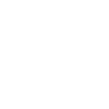
t = 0.00 s
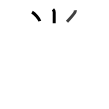
t = 2.75 s
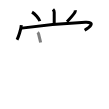
t = 5.50 s
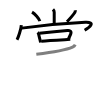
t = 8.50 s
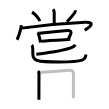
t = 11.25 s
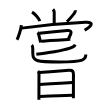
t = 14.00 s

The animated SVG that drew these frames (rendered in a browser with its animation timeline set to each time). Animation: 14 SMIL elements (animate=14); one cycle of 14.00 s.

<svg width="109px" height="109px" viewBox="0 0 px 109px" xmlns="http://www.w3.org/2000/svg" xmlns:xlink="http://www.w3.org/1999/xlink" xml:space="preserve" version="1.1"  baseProfile="full">
<path d="M52.96,9.37c0.9,0.9,1.26,1.63,1.26,2.99c0,3.64-0.01,8.32-0.01,11.01" style="fill:none;stroke:black;stroke-width:3;opacity:0">
  <animate attributeType="CSS" attributeName="opacity" from="0" to="1" begin="0s" dur="1s" repeatCount="0" fill="freeze" />
</path>
<path d="M32.02,12.08c2.84,1.66,7.08,6.56,7.79,9.13" style="fill:none;stroke:black;stroke-width:3;opacity:0">
  <animate attributeType="CSS" attributeName="opacity" from="0" to="1" begin="1s" dur="1s" repeatCount="0" fill="freeze" />
</path>
<path d="M75.26,10.25c0.08,0.8-0.01,1.6-0.45,2.27c-1.68,2.6-3.61,4.81-7.81,9.23" style="fill:none;stroke:black;stroke-width:3;opacity:0">
  <animate attributeType="CSS" attributeName="opacity" from="0" to="1" begin="2s" dur="1s" repeatCount="0" fill="freeze" />
</path>
<path d="M21.32,25.13c-0.15,3.7-3.03,12.36-4.32,14.56" style="fill:none;stroke:black;stroke-width:3;opacity:0">
  <animate attributeType="CSS" attributeName="opacity" from="0" to="1" begin="3s" dur="1s" repeatCount="0" fill="freeze" />
</path>
<path d="M21.75,28.12c21.12-2.88,40.5-4.75,63.54-5.82c10.95-0.51,4.21,5.19-0.65,7.95" style="fill:none;stroke:black;stroke-width:3;opacity:0">
  <animate attributeType="CSS" attributeName="opacity" from="0" to="1" begin="4s" dur="1s" repeatCount="0" fill="freeze" />
</path>
<path d="M37.64,32.38c0.74,0.74,0.81,0.99,0.98,1.72c0.5,2.17,0.86,3.58,1.21,4.98c0.26,1.04,0.5,2.08,0.8,3.42" style="fill:none;stroke:black;stroke-width:3;opacity:0">
  <animate attributeType="CSS" attributeName="opacity" from="0" to="1" begin="5s" dur="1s" repeatCount="0" fill="freeze" />
</path>
<path d="M39.35,33.32c4.57-0.47,21.29-2.07,28.03-2.76c2.34-0.24,4.42,0.67,3.37,3.32c-0.63,1.6-1.04,2.06-2.13,4.69" style="fill:none;stroke:black;stroke-width:3;opacity:0">
  <animate attributeType="CSS" attributeName="opacity" from="0" to="1" begin="6s" dur="1s" repeatCount="0" fill="freeze" />
</path>
<path d="M41.44,41.21c5.19-0.57,15.45-1.15,23.31-1.56c2.06-0.11,3.95-0.2,5.55-0.28" style="fill:none;stroke:black;stroke-width:3;opacity:0">
  <animate attributeType="CSS" attributeName="opacity" from="0" to="1" begin="7s" dur="1s" repeatCount="0" fill="freeze" />
</path>
<path d="M75.18,44.59c-0.5,1.24-1.47,1.97-2.65,2.5c-8.28,3.67-20.17,5.22-36.21,7.15" style="fill:none;stroke:black;stroke-width:3;opacity:0">
  <animate attributeType="CSS" attributeName="opacity" from="0" to="1" begin="8s" dur="1s" repeatCount="0" fill="freeze" />
</path>
<path d="M31.75,45.07c0.92,0.92,1,2,1,3.43c0,1.38,0.05,2.25,0.05,4.94c0,7.37,2.95,8.54,26.99,8.54c24.82,0,26.03-2.61,26.03-7.37" style="fill:none;stroke:black;stroke-width:3;opacity:0">
  <animate attributeType="CSS" attributeName="opacity" from="0" to="1" begin="9s" dur="1s" repeatCount="0" fill="freeze" />
</path>
<path d="M38.05,70.98c0.86,0.86,0.92,2.15,0.92,2.98c0,0.53-0.02,10.98-0.04,18.41c-0.01,4.05-0.02,7.21-0.02,7.35" style="fill:none;stroke:black;stroke-width:3;opacity:0">
  <animate attributeType="CSS" attributeName="opacity" from="0" to="1" begin="10s" dur="1s" repeatCount="0" fill="freeze" />
</path>
<path d="M39.49,72.56c7-0.61,24.06-1.87,29.53-2.28c3.61-0.27,4.43,1.1,4.43,4.34c0,4.16-0.02,11.71-0.04,17.13c-0.01,3.54-0.02,6.18-0.02,6.38" style="fill:none;stroke:black;stroke-width:3;opacity:0">
  <animate attributeType="CSS" attributeName="opacity" from="0" to="1" begin="11s" dur="1s" repeatCount="0" fill="freeze" />
</path>
<path d="M39.95,84.52c13.55-0.77,22.18-1.52,32.2-1.97" style="fill:none;stroke:black;stroke-width:3;opacity:0">
  <animate attributeType="CSS" attributeName="opacity" from="0" to="1" begin="12s" dur="1s" repeatCount="0" fill="freeze" />
</path>
<path d="M39.78,96.56C51,96,61.5,95.5,72.13,95.29" style="fill:none;stroke:black;stroke-width:3;opacity:0">
  <animate attributeType="CSS" attributeName="opacity" from="0" to="1" begin="13s" dur="1s" repeatCount="0" fill="freeze" />
</path>
</svg>
